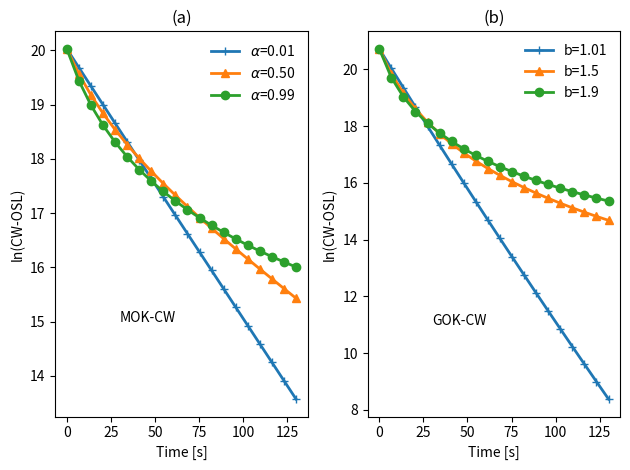

Write the Python code that produced this figure.
#plot MOK-CW and GOK-CW equation for delocalized processes
import numpy as np
import matplotlib.pyplot as plt
import warnings
warnings.filterwarnings("ignore")
def MOKCW( Nd,n):
    alpha, g =n10/(n10+Nd), 1/(N1+Nd)
    Ft=np.exp(g*Nd*lamda*t)
    CW=g*(Nd**2.0)*alpha*lamda*Ft/((Ft-alpha)**2.0)
    plt.plot(t,np.log(CW),symbs[n],\
    label=r'$\alpha$='+f'{alpha:.2f}',linewidth=2)
    return CW
def GOKCW(b,n):
    c=(n10/N1)**(b-1)
    CW=n10*c*lamda*(1+c*lamda*(b-1)*t)**(-b/(b-1))   
    plt.plot(t,np.log(CW),symbs[n],\
    label=labls[n],linewidth=2)
n10, N1=1e10, 1e10       
t = np.linspace(0, 130,20)
N1ds=[1e12,1e10,1e8]
symbs=['+-','^-','o-']
plt.subplot(1,2,1)
lamda=0.05
for j in range(1,4): 
    MOKCW(N1ds[j-1],j-1)
plt.text(30,15,"MOK-CW")
plt.xlabel('Time [s]')
plt.ylabel('ln(CW-OSL)')
plt.title('(a)')
leg = plt.legend()
leg.get_frame().set_linewidth(0.0)
plt.subplot(1,2,2)
lamda=0.1
Rs=[1.01,1.5,1.9]
labls=['b='+str(x) for x in Rs]
for j in range(1,4): 
    GOKCW(Rs[j-1],j-1)
leg = plt.legend()
leg.get_frame().set_linewidth(0.0)
plt.xlabel('Time [s]')
plt.text(30,11,'GOK-CW')
plt.ylabel('ln(CW-OSL)')
plt.title('(b)')
plt.tight_layout()
plt.show()